10-way image classification set "data" from GitHub (CodeWeaverOm/WaferVision-AI); label vocabulary: bridge defect, clean wafer, complex defect, cracks, flat defect, foreign material, line edge roughness, linear defect, scratches, Z-axis defect.

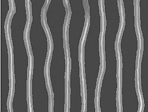
Label: line edge roughness

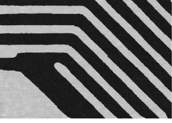
Label: complex defect

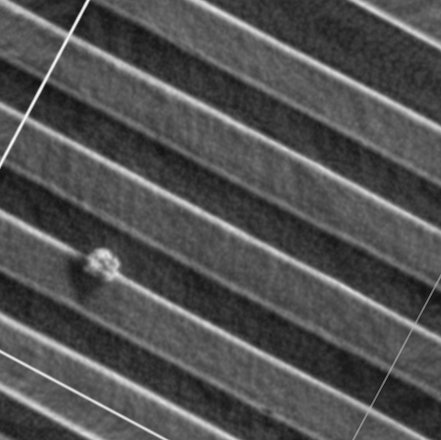
Label: foreign material

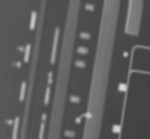
Label: clean wafer

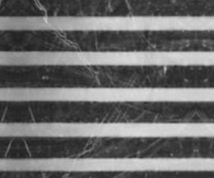
Label: scratches

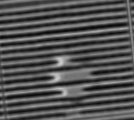
Label: Z-axis defect
